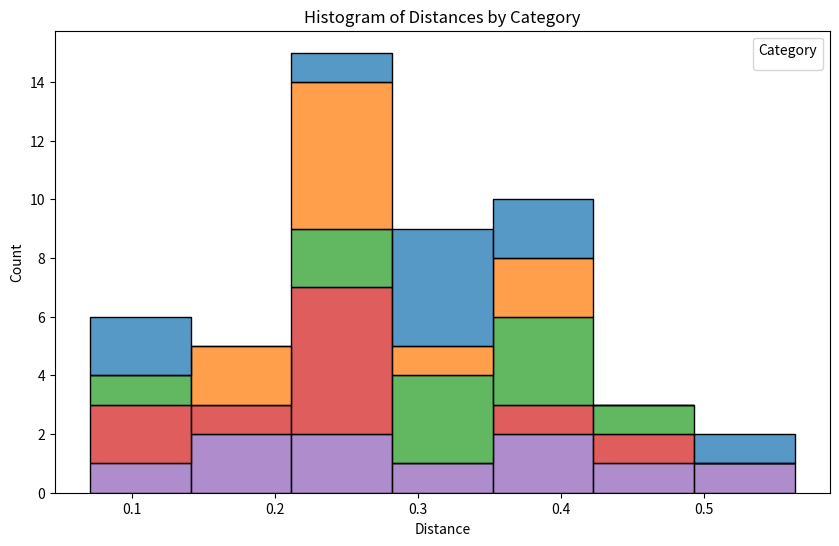

Reproduce this figure in Python.
import random
import numpy as np
import pandas as pd
import seaborn as sns
import matplotlib.pyplot as plt
from mpl_toolkits.mplot3d import Axes3D


def plot_3d_scatter(df, title="3D Scatter Plot"):
    sns.set(style="whitegrid")
    fig = plt.figure()
    ax = fig.add_subplot(111, projection='3d')

    categories = df['Category'].unique()
    colors = sns.color_palette("hls", len(categories))

    df[['Translation X', 'Translation Y', 'Translation Z']] *= 100

    for i, category in enumerate(categories):
        category_data = df[df['Category'] == category]
        x = category_data['Translation X']
        y = category_data['Translation Y']
        z = category_data['Translation Z']
        ax.scatter(x, y, z, color=colors[i], label=category)

    # Set labels and title
    ax.set_xlabel('Translation X')
    ax.set_ylabel('Translation Y')
    ax.set_zlabel('Translation Z')
    ax.set_title(title)

    ax.set_xlim(-100, 100)
    ax.set_ylim(-100, 100)
    ax.set_zlim(-100, 100)

    ax.legend()
    plt.show()


def create_sample_data(num_categories, translation_samples, std=True):
    data = []

    for i in range(num_categories):
        sample_category = f"Cat_{i + 1}"

        if std:
            for j in range(translation_samples):
                mean_translation = [0.5, 0.2, 0.4]
                mean_rotation = [0.0, 0.0, 0.0, 0.0]
                std_dev = 0.2

                translation = np.random.normal(mean_translation, std_dev, 3)
                rotation = np.random.normal(mean_rotation, std_dev, 4)
                data.append([sample_category] + translation.tolist() + rotation.tolist())

        else:
            for j in range(translation_samples):
                translation = [
                    random.uniform(-1.0, 1.0),
                    random.uniform(-1.0, 1.0),
                    random.uniform(-1.0, 1.0)]
                rotation = [
                    random.uniform(-1.0, 1.0), random.uniform(-1.0, 1.0),
                    random.uniform(-1.0, 1.0), random.uniform(-1.0, 1.0)]
                data.append([sample_category] + translation + rotation)

    columns = ['Category',
               'Translation X', 'Translation Y', 'Translation Z',
               'Rotation X', 'Rotation Y', 'Rotation Z', 'Rotation W'
               ]
    return pd.DataFrame(data, columns=columns)


def plot_histogram_by_category(data_frame):
    plt.figure(figsize=(10, 6))
    sns.histplot(data=data_frame, x='Distance', hue='Category', multiple='stack')
    plt.xlabel('Distance')
    plt.ylabel('Count')
    plt.title('Histogram of Distances by Category')
    plt.legend(title='Category')
    plt.show()


def plot_prop(data_frame, density=True):
    plt.figure()
    if density:
        sns.kdeplot(data=data_frame, x="Distance", hue="Category", multiple="stack")
        # sns.kdeplot(data=data_frame, x="Distance", hue="Category", multiple="fill")
        # sns.kdeplot(
        #     data=data_frame, x="Distance", hue="Category",
        #     fill=True, common_norm=False, palette="crest",
        #     alpha=.5, linewidth=0,
        # )

    else:
        sns.histplot(data_frame, x="Distance", hue="Category", element="poly")

    plt.title('Distances by Category')
    plt.xlabel('Distance')
    plt.ylabel('Count')
    plt.show()

def calculate_distance_to_mean(frame):
    translation_columns = ['Translation X', 'Translation Y', 'Translation Z']
    mean_translation = frame[translation_columns].mean()
    distances = np.linalg.norm(frame[translation_columns] - mean_translation, axis=1)
    result_frame = pd.DataFrame({'Category': frame['Category'], 'Distance': distances})
    return result_frame


def plot_std_deviation(std_deviation_frame, target='Translation X'):
    plt.figure(figsize=(10, 6))
    sns.barplot(data=std_deviation_frame.reset_index(), x='Category', y=target)
    plt.xlabel('Category')
    plt.ylabel('Standard Deviation')
    plt.title('Standard Deviation of Columns by Category')
    plt.show()


def calculate_standard_deviation_by_category(data_frame):
    std_deviation_frame = data_frame.groupby('Category').std()
    return std_deviation_frame


def calculate_variance_by_category(dataframe):
    # Group the dataframe by "Category" and calculate variance for each group
    variance_frame = dataframe.groupby("Category").var()

    return variance_frame


def plot_translation_rotation(dataframe):
    fig = plt.figure()
    ax = fig.add_subplot(111, projection='3d')

    translations = dataframe[['Translation X', 'Translation Y', 'Translation Z']].values
    rotations = dataframe[['Rotation X', 'Rotation Y', 'Rotation Z', 'Rotation W']].values

    for i in range(len(translations)):
        translation = translations[i]
        rotation = rotations[i]

        # Plot translation point
        ax.scatter(translation[0], translation[1], translation[2], color='magenta')

        # Extract rotational matrix from quaternion
        rot_matrix = np.array([[1 - 2 * (rotation[1]**2 + rotation[2]**2),
                                2 * (rotation[0] * rotation[1] - rotation[2] * rotation[3]),
                                2 * (rotation[0] * rotation[2] + rotation[1] * rotation[3])],
                               [2 * (rotation[0] * rotation[1] + rotation[2] * rotation[3]),
                                1 - 2 * (rotation[0]**2 + rotation[2]**2),
                                2 * (rotation[1] * rotation[2] - rotation[0] * rotation[3])],
                               [2 * (rotation[0] * rotation[2] - rotation[1] * rotation[3]),
                                2 * (rotation[1] * rotation[2] + rotation[0] * rotation[3]),
                                1 - 2 * (rotation[0]**2 + rotation[1]**2)]])

        # Plot rotation axes
        axis_colors = ['red', 'green', 'blue']
        for j in range(3):
            axis_start = translation
            axis_end = translation + 0.1 * rot_matrix[:, j]  # Use rotational matrix for axis direction
            ax.plot([axis_start[0], axis_end[0]], [axis_start[1], axis_end[1]], [axis_start[2], axis_end[2]], color=axis_colors[j])

    # Set labels
    ax.set_xlabel('X')
    ax.set_ylabel('Y')
    ax.set_zlabel('Z')

    plt.show()


# Example usage:
num_categories_samples = 5
num_translations_samples = 10

df = create_sample_data(num_categories_samples, num_translations_samples)
# frame_std = calculate_standard_deviation_by_category(df)
# print(frame_std)
# plot_std_deviation(frame_std)
# print(df)
frame_distance = calculate_distance_to_mean(df)
print(frame_distance)
plot_histogram_by_category(frame_distance)
# plot_prop(frame_distance)
# plot_3d_scatter(df)
# variance = calculate_variance_by_category(frame_distance)
# variance2 = calculate_variance_by_category(frame_distance)
# plot_translation_rotation(df)